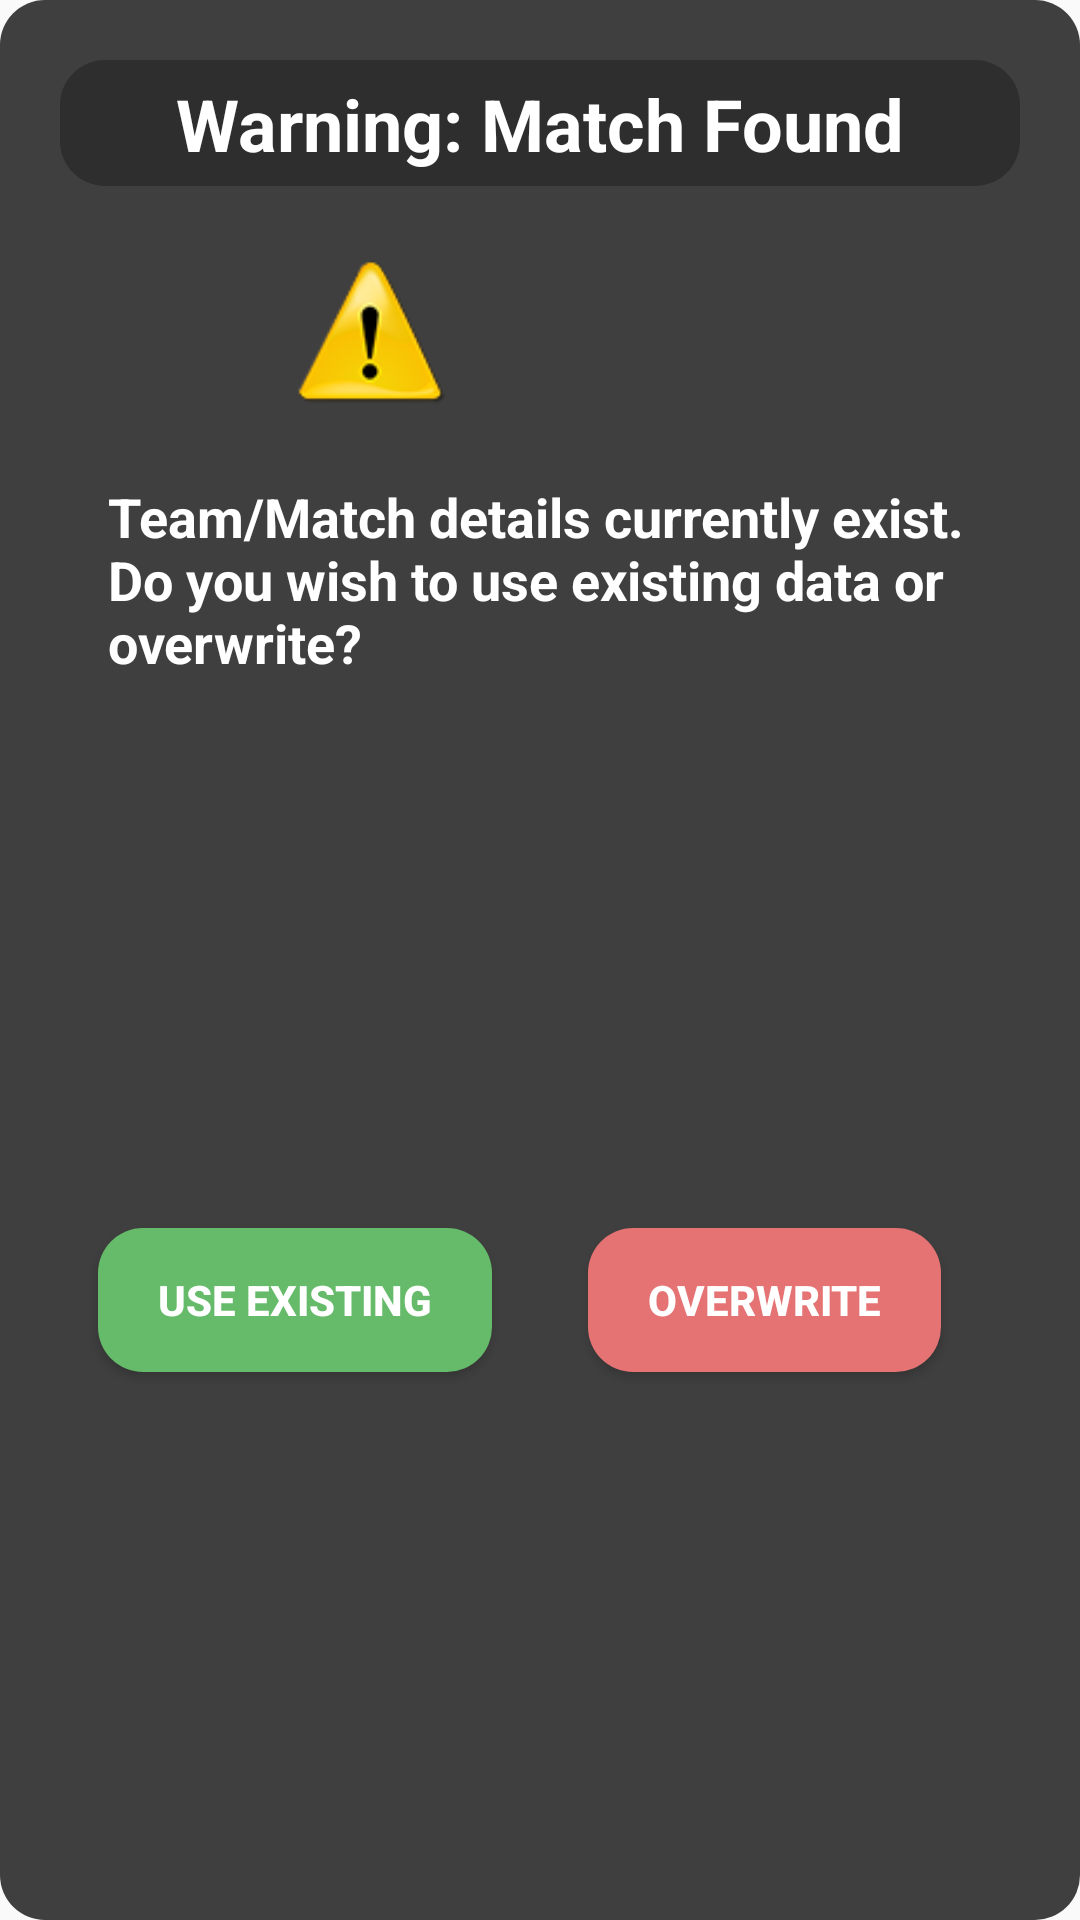

Layout XML and referenced resources for this Android screen:
<!-- AndroidManifest.xml: application theme AppTheme -->
<!-- res/layout/match_found_dialog.xml -->
<?xml version="1.0" encoding="utf-8"?>
<androidx.constraintlayout.widget.ConstraintLayout xmlns:android="http://schemas.android.com/apk/res/android"
    xmlns:app="http://schemas.android.com/apk/res-auto"
    xmlns:tools="http://schemas.android.com/tools"
    android:layout_width="match_parent"
    android:layout_height="match_parent"
    android:background="@drawable/card_bg_main">

  <TextView
      android:id="@+id/dialogTitleID"
      android:layout_width="0dp"
      android:layout_height="42dp"
      android:layout_margin="20dp"
      android:background="@drawable/card_bg_grey"
      android:padding="5dp"
      android:text="@string/auto_match_found_title"
      android:textAlignment="center"
      android:textColor="@color/colorText"
      android:textSize="24sp"
      android:textStyle="bold"
      app:layout_constraintEnd_toEndOf="parent"
      app:layout_constraintStart_toStartOf="parent"
      app:layout_constraintTop_toTopOf="parent" />

  <TextView
      android:id="@+id/dialogTeamID"
      android:layout_width="wrap_content"
      android:layout_height="wrap_content"
      android:layout_marginStart="8dp"
      android:layout_marginTop="16dp"
      android:layout_marginEnd="8dp"
      android:textColor="@color/colorText"
      android:textSize="20sp"
      android:textStyle="bold"
      app:layout_constraintEnd_toEndOf="parent"
      app:layout_constraintStart_toStartOf="parent"
      app:layout_constraintTop_toBottomOf="@+id/dialogTitleID"
      tools:text="Team Number:" />

  <TextView
      android:id="@+id/dialogMatchID"
      android:layout_width="wrap_content"
      android:layout_height="wrap_content"
      android:layout_marginStart="8dp"
      android:layout_marginTop="8dp"
      android:layout_marginEnd="8dp"
      android:textColor="@color/colorText"
      android:textSize="20sp"
      android:textStyle="bold"
      app:layout_constraintEnd_toEndOf="parent"
      app:layout_constraintStart_toStartOf="parent"
      app:layout_constraintTop_toBottomOf="@+id/dialogTeamID"
      tools:text="Match Number:" />

  <ImageView
      android:id="@+id/dialogImageViewID"
      android:layout_width="50dp"
      android:layout_height="50dp"
      android:layout_marginStart="76dp"
      android:layout_marginLeft="76dp"
      android:layout_marginTop="8dp"
      android:layout_marginEnd="8dp"
      android:layout_marginRight="8dp"
      app:layout_constraintEnd_toStartOf="@+id/dialogTeamID"
      app:layout_constraintStart_toStartOf="parent"
      app:layout_constraintTop_toTopOf="@+id/dialogTeamID"
      app:srcCompat="@drawable/warning_icon_64" />

  <TextView
      android:id="@+id/dialogTextID"
      android:layout_width="0dp"
      android:layout_height="wrap_content"
      android:layout_margin="20dp"
      android:layout_marginStart="32dp"
      android:layout_marginTop="16dp"
      android:layout_marginEnd="32dp"
      android:paddingStart="16dp"
      android:paddingLeft="16dp"
      android:paddingEnd="16dp"
      android:paddingRight="16dp"
      android:text="@string/main_warning_dialog"
      android:textColor="@color/colorText"
      android:textSize="18sp"
      android:textStyle="bold"
      app:layout_constraintEnd_toEndOf="parent"
      app:layout_constraintStart_toStartOf="parent"
      app:layout_constraintTop_toBottomOf="@+id/dialogMatchID" />

  <androidx.appcompat.widget.AppCompatButton
      android:id="@+id/dialogExistingBtnID"
      android:layout_width="wrap_content"
      android:layout_height="48dp"
      android:layout_marginTop="24dp"
      android:layout_marginEnd="16dp"
      android:layout_marginBottom="24dp"
      android:background="@drawable/round_grid_proceed_enabled"
      android:paddingStart="20dp"
      android:paddingLeft="20dp"
      android:paddingTop="5dp"
      android:paddingEnd="20dp"
      android:paddingRight="20dp"
      android:paddingBottom="5dp"
      android:text="@string/main_use_existing_btn"
      android:textColor="@color/colorText"
      android:textStyle="bold"
      app:layout_constraintBottom_toBottomOf="parent"
      app:layout_constraintEnd_toStartOf="@+id/guideline4"
      app:layout_constraintTop_toBottomOf="@+id/dialogTextID" />

  <androidx.appcompat.widget.AppCompatButton
      android:id="@+id/dialogOverwriteBtnID"
      android:layout_width="wrap_content"
      android:layout_height="48dp"
      android:layout_marginStart="16dp"
      android:background="@drawable/round_grid_clear_enabled"
      android:paddingStart="20dp"
      android:paddingLeft="20dp"
      android:paddingTop="5dp"
      android:paddingEnd="20dp"
      android:paddingRight="20dp"
      android:paddingBottom="5dp"
      android:text="@string/main_overwrite_btn"
      android:textColor="@color/colorText"
      android:textStyle="bold"
      app:layout_constraintBottom_toBottomOf="@+id/dialogExistingBtnID"
      app:layout_constraintStart_toStartOf="@+id/guideline4"
      app:layout_constraintTop_toTopOf="@+id/dialogExistingBtnID" />

  <androidx.constraintlayout.widget.Guideline
      android:id="@+id/guideline4"
      android:layout_width="wrap_content"
      android:layout_height="wrap_content"
      android:orientation="vertical"
      app:layout_constraintGuide_percent="0.5" />

</androidx.constraintlayout.widget.ConstraintLayout>
<!-- resources referenced by this layout -->
<resources>
  <color name="colorText">#FFFFFF</color>
  <!-- drawable card_bg_grey (drawable) -->
  <?xml version="1.0" encoding="utf-8"?>
  <shape xmlns:android="http://schemas.android.com/apk/res/android"
      android:shape="rectangle">
  
      <solid android:color="#2E2E2E"/>
  
      <corners
          android:bottomRightRadius="15dp"
          android:bottomLeftRadius="15dp"
          android:topLeftRadius="15dp"
          android:topRightRadius="15dp" />
  </shape>
  <!-- drawable card_bg_main (drawable) -->
  <?xml version="1.0" encoding="utf-8"?>
  <shape xmlns:android="http://schemas.android.com/apk/res/android"
      android:shape="rectangle">
  
      <solid android:color="@color/colorPrimary"/>
  
      <corners
          android:bottomRightRadius="15dp"
          android:bottomLeftRadius="15dp"
          android:topLeftRadius="15dp"
          android:topRightRadius="15dp" />
  </shape>
  <!-- drawable round_grid_clear_enabled (drawable) -->
  <?xml version="1.0" encoding="utf-8"?>
  <layer-list xmlns:android="http://schemas.android.com/apk/res/android">
      <item
          android:bottom="0dp"
          android:left="0dp"
          android:right="0dp"
          android:top="0dp">
          <shape android:shape="rectangle">
              <solid android:color="#E57373" />
              
              <corners
                  android:bottomRightRadius="15dp"
                  android:bottomLeftRadius="15dp"
                  android:topLeftRadius="15dp"
                  android:topRightRadius="15dp" />
          </shape>
      </item>
  </layer-list>
  <!-- drawable round_grid_proceed_enabled (drawable) -->
  <?xml version="1.0" encoding="utf-8"?>
  <layer-list xmlns:android="http://schemas.android.com/apk/res/android">
      <item
          android:bottom="0dp"
          android:left="0dp"
          android:right="0dp"
          android:top="0dp">
          <shape android:shape="rectangle">
              <solid android:color="#66BB6A" />
              
              <corners
                  android:bottomRightRadius="15dp"
                  android:bottomLeftRadius="15dp"
                  android:topLeftRadius="15dp"
                  android:topRightRadius="15dp" />
          </shape>
      </item>
  </layer-list>
  <!-- drawable warning_icon_64: png bitmap (drawable, 20379 bytes) -->
  <string name="auto_match_found_title">Warning: Match Found</string>
  <string name="main_overwrite_btn">Overwrite</string>
  <string name="main_use_existing_btn">Use Existing</string>
  <string name="main_warning_dialog">Team/Match details currently exist.  Do you wish to use existing data or overwrite?</string>
  <style name="AppTheme" parent="Theme.AppCompat.Light.DarkActionBar">
          
          <item name="colorPrimary">@color/colorPrimary</item>
          <item name="colorPrimaryDark">@color/colorPrimaryDark</item>
          <item name="colorAccent">@color/colorAccent</item>
          <item name="colorRed">@color/colorRed</item>
          <item name="colorBlue">#2196F3</item>
          <item name="drawerArrowStyle">@style/DrawerIcon</item>
  
  
  
      </style>
  <color name="colorPrimary">#3E3F3E</color>//8D0000 3E3F3E C52736
  <color name="colorPrimaryDark">#272727</color>//490303
  <color name="colorAccent">#3C3C3C</color>//CC0620
  <color name="colorRed">#C52736</color>
  <style name="DrawerIcon" parent="Widget.AppCompat.DrawerArrowToggle">
          <item name="color">@android:color/white</item>
      </style>
</resources>
